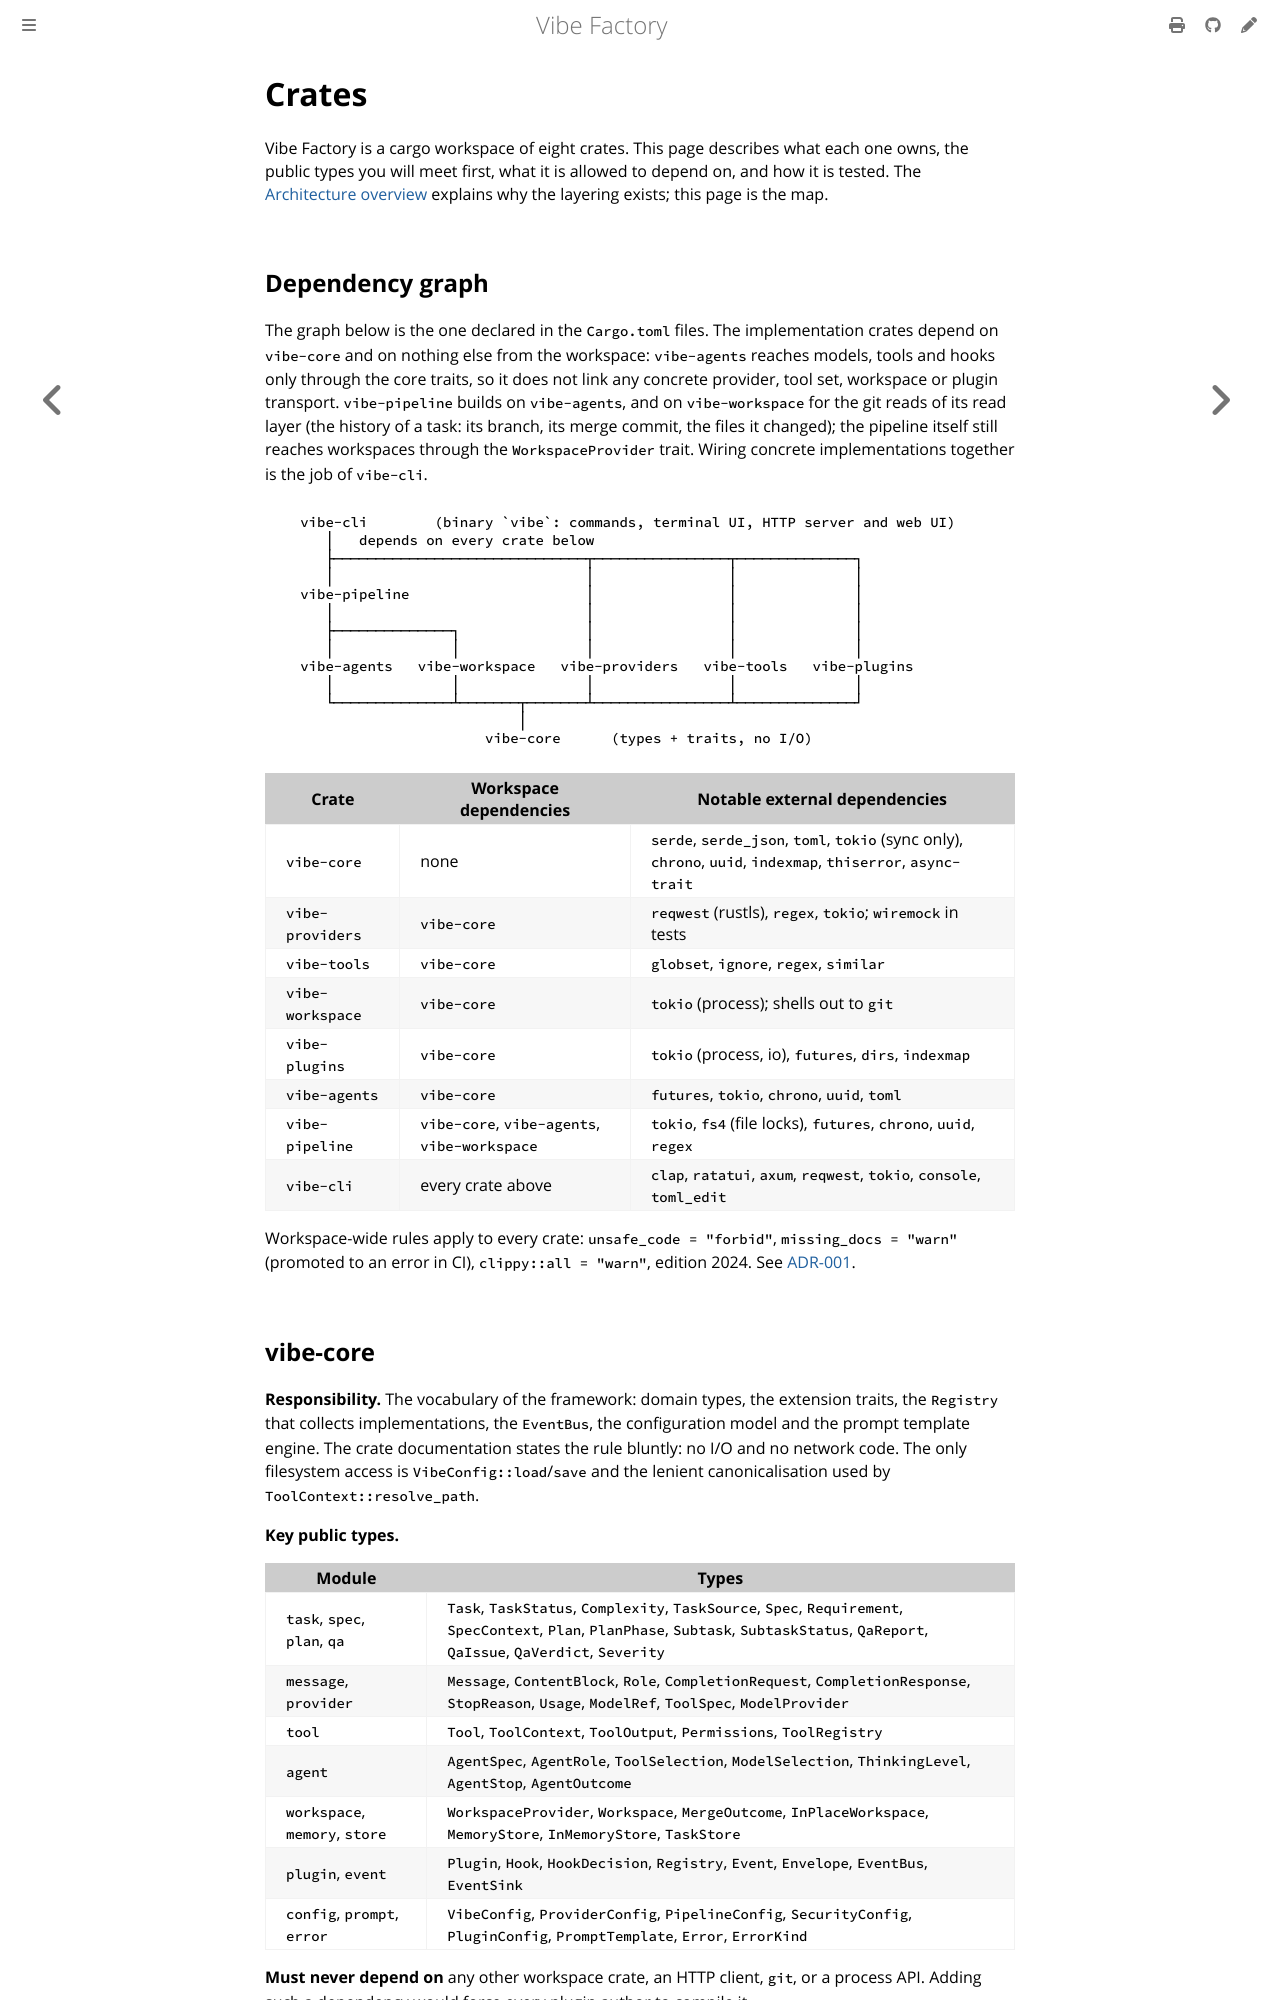

repository: vincentlauriat/vibe-factory · page: design/crates.html · generator: mdbook

# Crates

Vibe Factory is a cargo workspace of eight crates. This page describes what each one owns,
the public types you will meet first, what it is allowed to depend on, and how it is tested.
The [Architecture overview](overview.md) explains why the layering exists; this page is the
map.

## Dependency graph

The graph below is the one declared in the `Cargo.toml` files. The implementation crates
depend on `vibe-core` and on nothing else from the workspace: `vibe-agents` reaches models,
tools and hooks only through the core traits, so it does not link any concrete provider,
tool set, workspace or plugin transport. `vibe-pipeline` builds on `vibe-agents`, and on
`vibe-workspace` for the git reads of its read layer (the history of a task: its branch, its
merge commit, the files it changed); the pipeline itself still reaches workspaces through
the `WorkspaceProvider` trait. Wiring concrete implementations together is the job of
`vibe-cli`.

```text
   vibe-cli        (binary `vibe`: commands, terminal UI, HTTP server and web UI)
      │   depends on every crate below
      ├──────────────────────────────┬────────────────┬──────────────┐
      │                              │                │              │
   vibe-pipeline                     │                │              │
      │                              │                │              │
      ├──────────────┐               │                │              │
      │              │               │                │              │
   vibe-agents   vibe-workspace   vibe-providers   vibe-tools   vibe-plugins
      │              │               │                │              │
      └──────────────┴───────┬───────┴────────────────┴──────────────┘
                             │
                         vibe-core      (types + traits, no I/O)
```

| Crate | Workspace dependencies | Notable external dependencies |
|-------|------------------------|-------------------------------|
| `vibe-core` | none | `serde`, `serde_json`, `toml`, `tokio` (sync only), `chrono`, `uuid`, `indexmap`, `thiserror`, `async-trait` |
| `vibe-providers` | `vibe-core` | `reqwest` (rustls), `regex`, `tokio`; `wiremock` in tests |
| `vibe-tools` | `vibe-core` | `globset`, `ignore`, `regex`, `similar` |
| `vibe-workspace` | `vibe-core` | `tokio` (process); shells out to `git` |
| `vibe-plugins` | `vibe-core` | `tokio` (process, io), `futures`, `dirs`, `indexmap` |
| `vibe-agents` | `vibe-core` | `futures`, `tokio`, `chrono`, `uuid`, `toml` |
| `vibe-pipeline` | `vibe-core`, `vibe-agents`, `vibe-workspace` | `tokio`, `fs4` (file locks), `futures`, `chrono`, `uuid`, `regex` |
| `vibe-cli` | every crate above | `clap`, `ratatui`, `axum`, `reqwest`, `tokio`, `console`, `toml_edit` |

Workspace-wide rules apply to every crate: `unsafe_code = "forbid"`, `missing_docs = "warn"`
(promoted to an error in CI), `clippy::all = "warn"`, edition 2024. See
[ADR-001](adr/001-rust-workspace.md).
